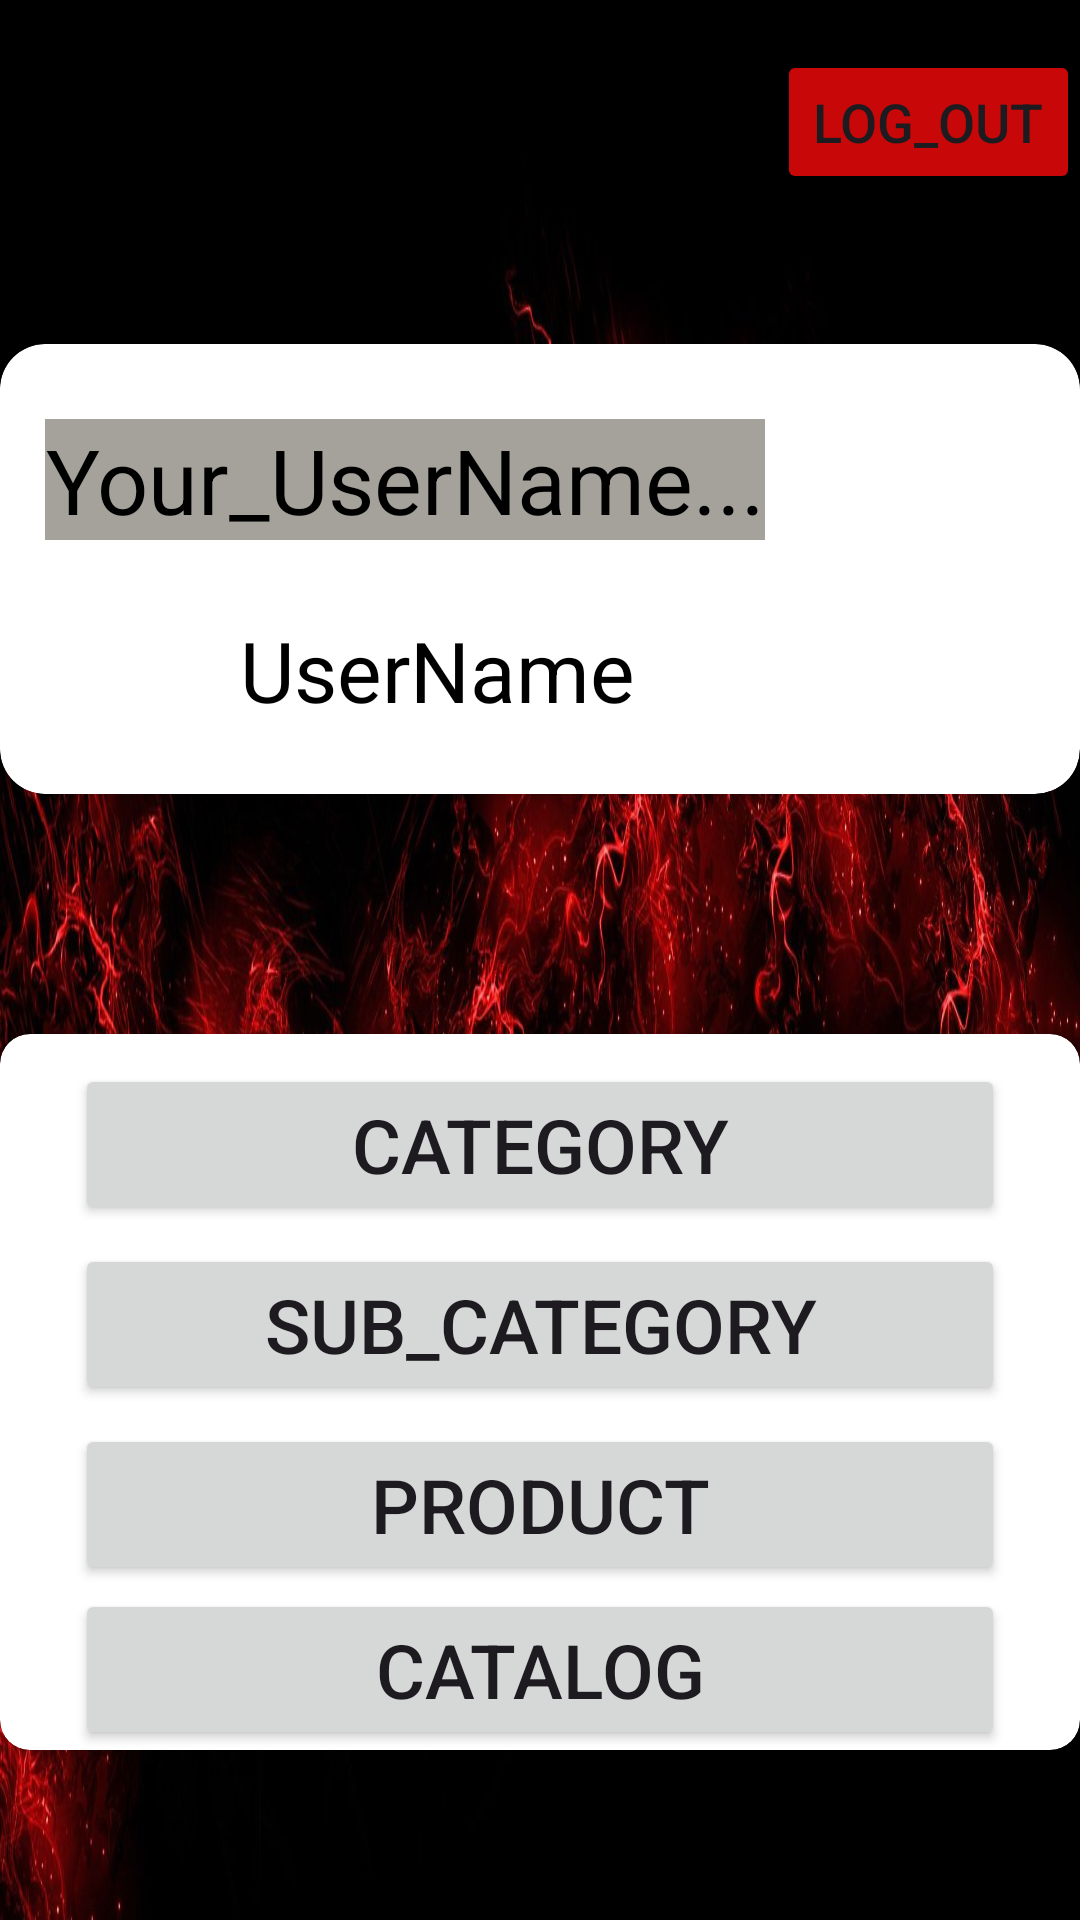

Produce the Android XML layout that renders to this screen, including the resource entries it uses.
<!-- AndroidManifest.xml: application theme Theme.API_Project -->
<!-- res/layout/activity_marge.xml -->
<?xml version="1.0" encoding="utf-8"?>
<LinearLayout
    xmlns:android="http://schemas.android.com/apk/res/android"
    xmlns:app="http://schemas.android.com/apk/res-auto"
    xmlns:tools="http://schemas.android.com/tools"
    android:layout_width="match_parent"
    android:orientation="vertical"
    android:gravity="center"
    android:background="@drawable/img11"

    android:layout_height="match_parent"
    tools:context=".Cat_and_Sub.MargeActivity">


    <Button
        android:layout_width="wrap_content"
        android:layout_height="wrap_content"
        android:layout_gravity="end"
        android:id="@+id/btnLogout"
        android:backgroundTint="@color/red1"
        android:layout_marginTop="-40sp"
        android:text="Log_Out"
        android:textSize="18sp"/>


    <androidx.cardview.widget.CardView
        android:layout_width="match_parent"
        android:layout_height="150sp"
        app:cardCornerRadius="15sp"
        android:layout_marginTop="50sp"
        android:elevation="10sp">

        <TextView
            android:layout_width="wrap_content"
            android:layout_height="wrap_content"
            android:layout_marginTop="25sp"
            android:text="Your_UserName..."
            android:textColor="@color/black"
            android:gravity="center"
            android:layout_marginLeft="15sp"
            android:textSize="30sp"
            android:background="@color/ad1"/>
    <LinearLayout
        android:layout_width="wrap_content"
        android:layout_marginTop="90sp"
        android:layout_marginLeft="80sp"
        android:layout_height="wrap_content">


    <TextView
        android:id="@+id/textUser"
        android:layout_width="wrap_content"
        android:layout_height="wrap_content"
        android:hint="UserName"
        android:textSize="28sp"
        android:background="@color/white"
        android:textColorHint="@color/black"/>
    </LinearLayout>
    </androidx.cardview.widget.CardView>

    <androidx.cardview.widget.CardView
        android:layout_width="match_parent"
        android:layout_height="wrap_content"
        android:padding="10sp"
        android:layout_marginTop="80sp"
        android:background="@drawable/img11"
        app:cardCornerRadius="10sp"
        android:elevation="10sp">
    <Button
        android:layout_width="match_parent"
        android:layout_height="wrap_content"
        android:layout_marginLeft="25sp"
        android:layout_marginRight="25sp"
        android:id="@+id/cat1"
        android:layout_marginTop="10sp"
        android:text="Category"
        android:textSize="25sp"/>

    <Button
        android:layout_width="match_parent"
        android:layout_height="wrap_content"
        android:id="@+id/sub1"
        android:layout_marginTop="70sp"
        android:text="Sub_Category"
        android:layout_marginLeft="25sp"
        android:layout_marginRight="25sp"
        android:textSize="25sp"/>
        <Button
            android:layout_width="match_parent"
            android:layout_height="wrap_content"
            android:id="@+id/product1"
            android:layout_marginTop="130sp"
            android:text="Product"
            android:layout_marginLeft="25sp"
            android:layout_marginRight="25sp"
            android:textSize="25sp"/>
        <Button
            android:layout_width="match_parent"
            android:layout_height="wrap_content"
            android:id="@+id/ceta1"
            android:layout_marginTop="185sp"
            android:text="CataLog"
            android:layout_marginLeft="25sp"
            android:layout_marginRight="25sp"
            android:textSize="25sp"/>
    </androidx.cardview.widget.CardView>



</LinearLayout>
<!-- resources referenced by this layout -->
<resources>
  <color name="ad1">#A5A29B</color>
  <color name="black">#FF000000</color>
  <color name="red1">#C80808</color>
  <color name="white">#FFFFFFFF</color>
  <!-- drawable img11: jpg bitmap (drawable, 182011 bytes) -->
  <style name="Theme.API_Project" parent="Base.Theme.API_Project" />
  <style name="Base.Theme.API_Project" parent="Theme.Material3.DayNight.NoActionBar">
          
          
      </style>
</resources>
